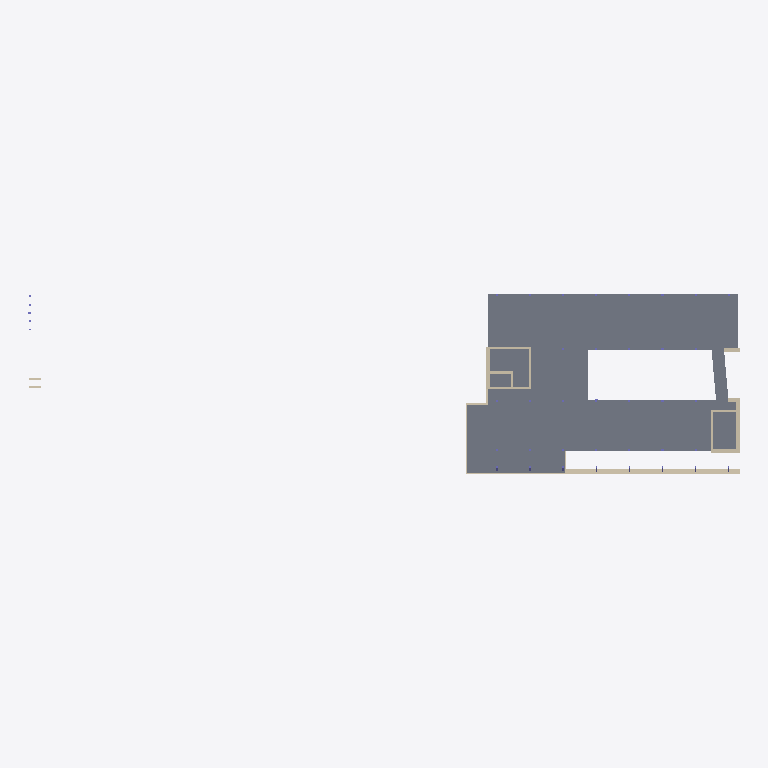
Plan cut of the same IFC building model at storey 'OBERGESCHOSS 1' (level 3.20 m, cut at 4.60 m), seen from above with north up, elements coloured by IFC class: 16 walls (beige), 1 slab (grey). Cut surfaces are drawn darker.
Extent 86.0 m × 21.7 m × 14.8 m (x, y, z). Storeys (5): ERDGESCHOSS at -0.38 m; OBERGESCHOSS 1 at 3.20 m; OBERGESCHOSS 2 at 6.81 m; OBERGESCHOSS 3 at 10.42 m; DACH at 14.03 m. Elements (192): 118 IfcColumn, 62 IfcWall, 8 IfcSlab, 4 IfcBeam.

HEADER;
FILE_DESCRIPTION(('ViewDefinition [CoordinationView_V2.0, SurfaceGeometryAddOnView, QuantityTakeOffAddOnView, SpaceBoundary2ndLevelAddOnView]','Option [Drawing Scale: 100.000000]','Option [Elements to export: Visible elements (on all stories)]','Option [Partial Structure Display: Entire Model]','Option [IFC Domain: All]','Option [Structural Function: All Elements]','[24 more]'),'2;1');
FILE_NAME('I:\\LHR_Projekte\\lhr_254_building.lab\\05_planung\\03_ENTWURF\\09_BIM\\200605_I','2020-06-05T13:52:38',('Architect'),('Building Designer Office'),'The EXPRESS Data Manager Version 5.02.0100.09 : ','IFC file generated by GRAPHISOFT ARCHICAD 23.0.0','The authorising person');
FILE_SCHEMA(('IFC2X3'));
ENDSEC;
DATA;
#68=IFCPROJECT('344O7vICcwH8qAEnwJDjSU',#12,'building.lab Regensburg','Neubau eines Mix-Use-Gebäudes',$,$,$,(#65,#294),#52);
#89=IFCSITE('20FpTZCqJy2vhVJYtjuIce',#12,'Gelände',$,$,#86,$,$,.ELEMENT.,(52,31,0,0),(13,24,0,0),364.2,$,#75);
#124=IFCBUILDING('00tMo7QcxqWdIGvc4sMN2A',#12,'Gebäude',$,$,#122,$,$,.ELEMENT.,$,$,#113);
#146=IFCBUILDINGSTOREY('2Wk49hkHPC2hvWchm5NASJ',#12,'ERDGESCHOSS',$,$,#144,$,$,.ELEMENT.,-0.38);
#20768=IFCBUILDINGSTOREY('2u8QLkhhx4HBrLqA_wnknJ',#12,'OBERGESCHOSS 1',$,$,#20767,$,$,.ELEMENT.,3.2);
#37487=IFCBUILDINGSTOREY('2$3a0QitLA$O6FzYoIJePh',#12,'OBERGESCHOSS 2',$,$,#37486,$,$,.ELEMENT.,6.81);
#51786=IFCBUILDINGSTOREY('19tGUZYBj298MDjDfmrY0H',#12,'OBERGESCHOSS 3',$,$,#51785,$,$,.ELEMENT.,10.42);
#67228=IFCBUILDINGSTOREY('10Q5gMSLH71efRMUze$oJF',#12,'DACH',$,$,#67227,$,$,.ELEMENT.,14.03);
#34506=IFCSLAB('0OQhQ0HtDDfehIoNnu9dMq',#12,'DE 01',$,$,#34195,#34496,'186AB680-4773-4DA6-8AD2-C97C782675B4',.FLOOR.);
#9232=IFCWALL('0AQ9uh0of0Pu6_aCcWMl4a',#12,'WA 02',$,$,#9219,#9229,'0A689E2B-032A-4067-81BE-90C9A05AF124');
#22623=IFCWALL('3HKKr77UDCTQKaV$7x1W32',#12,'WA 01',$,$,#22610,#22620,'D1514D47-1DE3-4C75-A524-7FF1FB0600C2');
#35626=IFCWALL('2kA5WyiZ1BghxLUgFvyoR5',#12,'WA 01',$,$,#35613,#35623,'AE28583C-B230-4BAA-BED5-7AA3F9F326C5');
#24250=IFCWALL('0JGABrKVX00wxwGx23CKJa',#12,'WA 01',$,$,#24237,#24247,'1340A2F5-51F8-4003-AEFA-43B0833144E4');
#36403=IFCWALL('3ZIn7mCaL0zxbwYAFvtwYY',#12,'WI 01',$,$,#36322,#36392,'E34B11F0-3245-40F7-B97A-88A3F9DFA8A2');
#26344=IFCWALL('3qseMD8I94f8SXpXn8n_cc',#12,'WI 01',$,$,#26263,#26333,'F4DA858D-2122-44A4-8721-CE1C48C7E9A6');
#23381=IFCWALL('3oBIi3pNTBUR1p8DC$iWpp',#12,'WI 01',$,$,#23300,#23370,'F22D2B03-CD77-4B79-B073-20D33FB20CF3');
#26027=IFCWALL('1eoznN5i96dRIUYKbR1L6q',#12,'WI 01',$,$,#25946,#26016,'68CBDC57-16C2-469D-B49E-89495B0551B4');
#23690=IFCWALL('2mxGMn6Aj7cPwYTM_05if4',#12,'WI 01',$,$,#23609,#23679,'B0ED05B1-18AB-4799-9EA2-756F8016CA44');
#20802=IFCWALL('3iRarv1hjAxhHZSn10a1Jb',#12,'WA 01',$,$,#20788,#20799,'EC6E4D79-06BB-4AEE-B463-7310409014E5');
#25713=IFCWALL('3m02CQjlPFXhEiGKJi9MSx',#12,'WI 01',$,$,#25632,#25702,'F000231A-B6F6-4F86-B3AC-4144EC25673B');
#17441=IFCWALL('2EFIaVBgD9Bw1xO8HaUy_A',#12,'WA 01',$,$,#17428,#17438,'8E3D291F-2EA3-492F-A07B-6084647BCF8A');
#24951=IFCWALL('2QtjZzrp534822zizMmH6w',#12,'WA 01',$,$,#24938,#24948,'9ADED8FD-D731-4310-8082-F6CF56C111BA');
#18135=IFCWALL('0lii9QMHzE_Re3v5uOVkYF',#12,'WA 01',$,$,#18122,#18132,'2FB2C25A-591F-4EF9-BA03-E45E187EE88F');
#17000=IFCWALL('2jOxjixnrD8xIQ95OEm4T1',#12,'WA 03',$,$,#16987,#16997,'AD63BB6C-EF1D-4D23-B49A-24560EC04741');
#6994=IFCWALL('1yLkGsCTj9SO4Pa5FhqUHo',#12,'WA 01',$,$,#6981,#6991,'7C56E436-31DB-4971-8119-9053EBD1E472');
ENDSEC;
